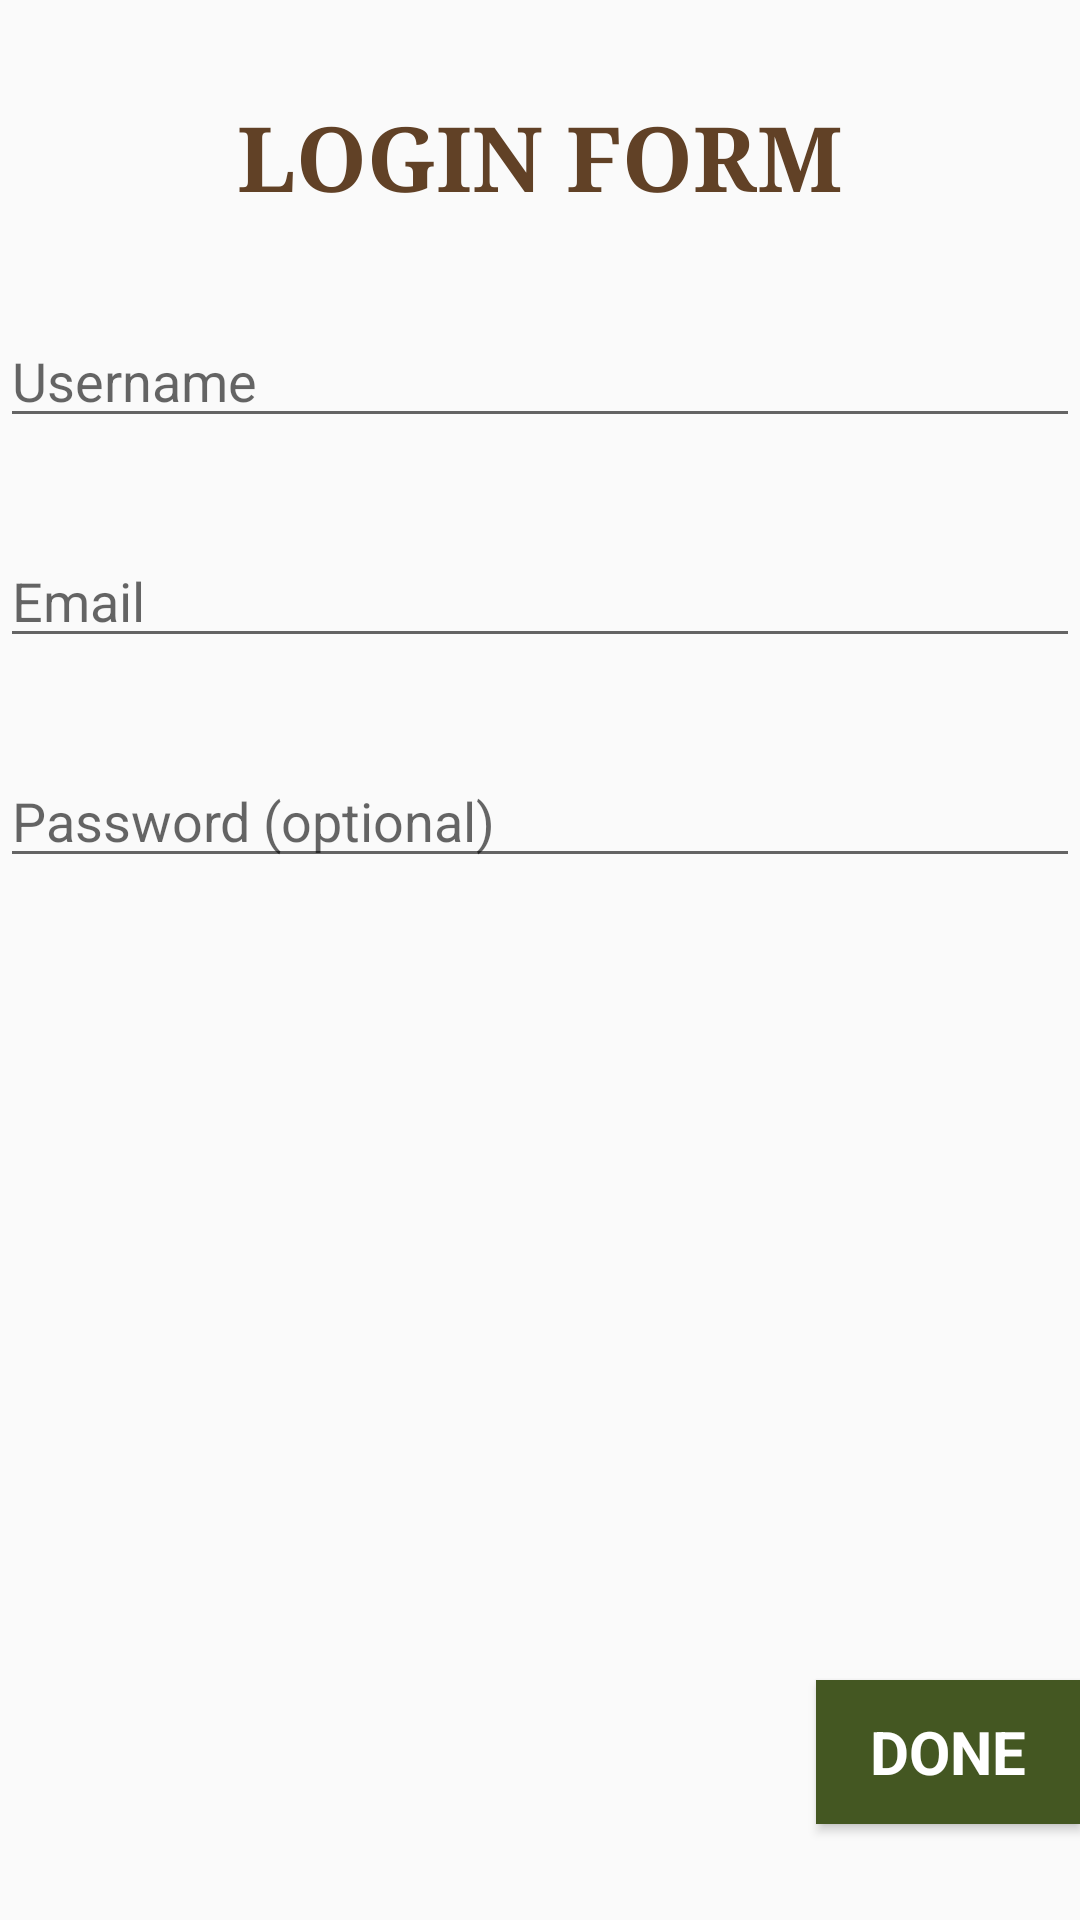

Layout XML and referenced resources for this Android screen:
<!-- AndroidManifest.xml: application theme AppTheme -->
<!-- res/layout/fragment_login.xml -->
<RelativeLayout xmlns:android="http://schemas.android.com/apk/res/android"
    xmlns:tools="http://schemas.android.com/tools"
    android:layout_width="match_parent"
    android:layout_height="match_parent"
    tools:context="com.example.root.myapplication.LoginFragment">

    <TextView
        android:id="@+id/login_form"
        android:layout_width="wrap_content"
        android:layout_height="wrap_content"
        android:layout_marginStart="@dimen/wide_margin"
        android:layout_marginLeft="@dimen/wide_margin"
        android:layout_marginRight="@dimen/wide_margin"
        android:layout_marginEnd="@dimen/wide_margin"
        android:layout_marginTop="@dimen/vertical_margin"
        android:text="@string/login_form_text"
        android:textColor="@color/brown"
        android:textAllCaps="true"
        android:typeface="serif"
        android:textStyle="bold"
        android:textSize="30sp"
        android:layout_centerHorizontal="true"
        />

    <EditText
        android:layout_below="@id/login_form"
        android:id="@+id/username"
        android:layout_width="match_parent"
        android:layout_height="wrap_content"
        android:hint="@string/prompt_username"
        android:inputType="textPersonName"
        android:layout_marginStart="@dimen/wide_margin"
        android:layout_marginLeft="@dimen/wide_margin"
        android:layout_marginRight="@dimen/wide_margin"
        android:layout_marginEnd="@dimen/wide_margin"
        android:layout_marginTop="@dimen/vertical_margin" />

            <EditText
                android:id="@+id/email"
                android:layout_below="@id/username"
                android:layout_width="match_parent"
                android:layout_height="wrap_content"
                android:hint="@string/prompt_email"
                android:inputType="textEmailAddress"
                android:layout_marginStart="@dimen/wide_margin"
                android:layout_marginLeft="@dimen/wide_margin"
                android:layout_marginRight="@dimen/wide_margin"
                android:layout_marginEnd="@dimen/wide_margin"
                android:layout_marginTop="@dimen/vertical_margin"
                android:maxLines="1" />

            <EditText
                android:id="@+id/password"
                android:layout_below="@id/email"
                android:layout_width="match_parent"
                android:layout_height="wrap_content"
                android:hint="@string/prompt_password"
                android:imeActionId="@+id/login"
                android:imeActionLabel="@string/action_sign_in_short"
                android:imeOptions="actionUnspecified"
                android:inputType="textPassword"
                android:layout_marginStart="@dimen/wide_margin"
                android:layout_marginLeft="@dimen/wide_margin"
                android:layout_marginRight="@dimen/wide_margin"
                android:layout_marginEnd="@dimen/wide_margin"
                android:layout_marginTop="@dimen/vertical_margin"
                android:maxLines="1" />


        <Button
            android:id="@+id/email_sign_in_button"
            style="?android:textAppearanceSmall"
            android:layout_width="wrap_content"
            android:layout_height="wrap_content"
            android:layout_marginBottom="@dimen/vertical_margin"
            android:layout_alignParentBottom="true"
            android:layout_alignParentRight="true"
            android:layout_alignParentEnd="true"
            android:layout_marginRight="@dimen/wide_margin"
            android:layout_marginEnd="@dimen/wide_margin"
            android:text="Done"
            android:textStyle="bold"
            android:textColor="@color/colorPrimaryLight"
            android:textSize="20sp"
            android:background="@color/colorPrimary"/>

</RelativeLayout>
<!-- resources referenced by this layout -->
<resources>
  <color name="brown">#614126</color>
  <color name="colorPrimary">#445722</color>
  <color name="colorPrimaryLight">#FFFF</color>
  <dimen name="vertical_margin">32dp</dimen>
  <string name="action_sign_in_short">Sign in</string>
  <string name="login_form_text">Login Form</string>
  <string name="prompt_email">Email</string>
  <string name="prompt_password">Password (optional)</string>
  <string name="prompt_username">Username</string>
  <style name="AppTheme" parent="Theme.AppCompat.Light.DarkActionBar">
          
          <item name="colorPrimary">@color/colorPrimary</item>
          <item name="colorPrimaryDark">@color/colorPrimaryLight</item>
          <item name="colorAccent">@color/colorAccent</item>
  
      </style>
  <color name="colorAccent">#F03</color>
</resources>
